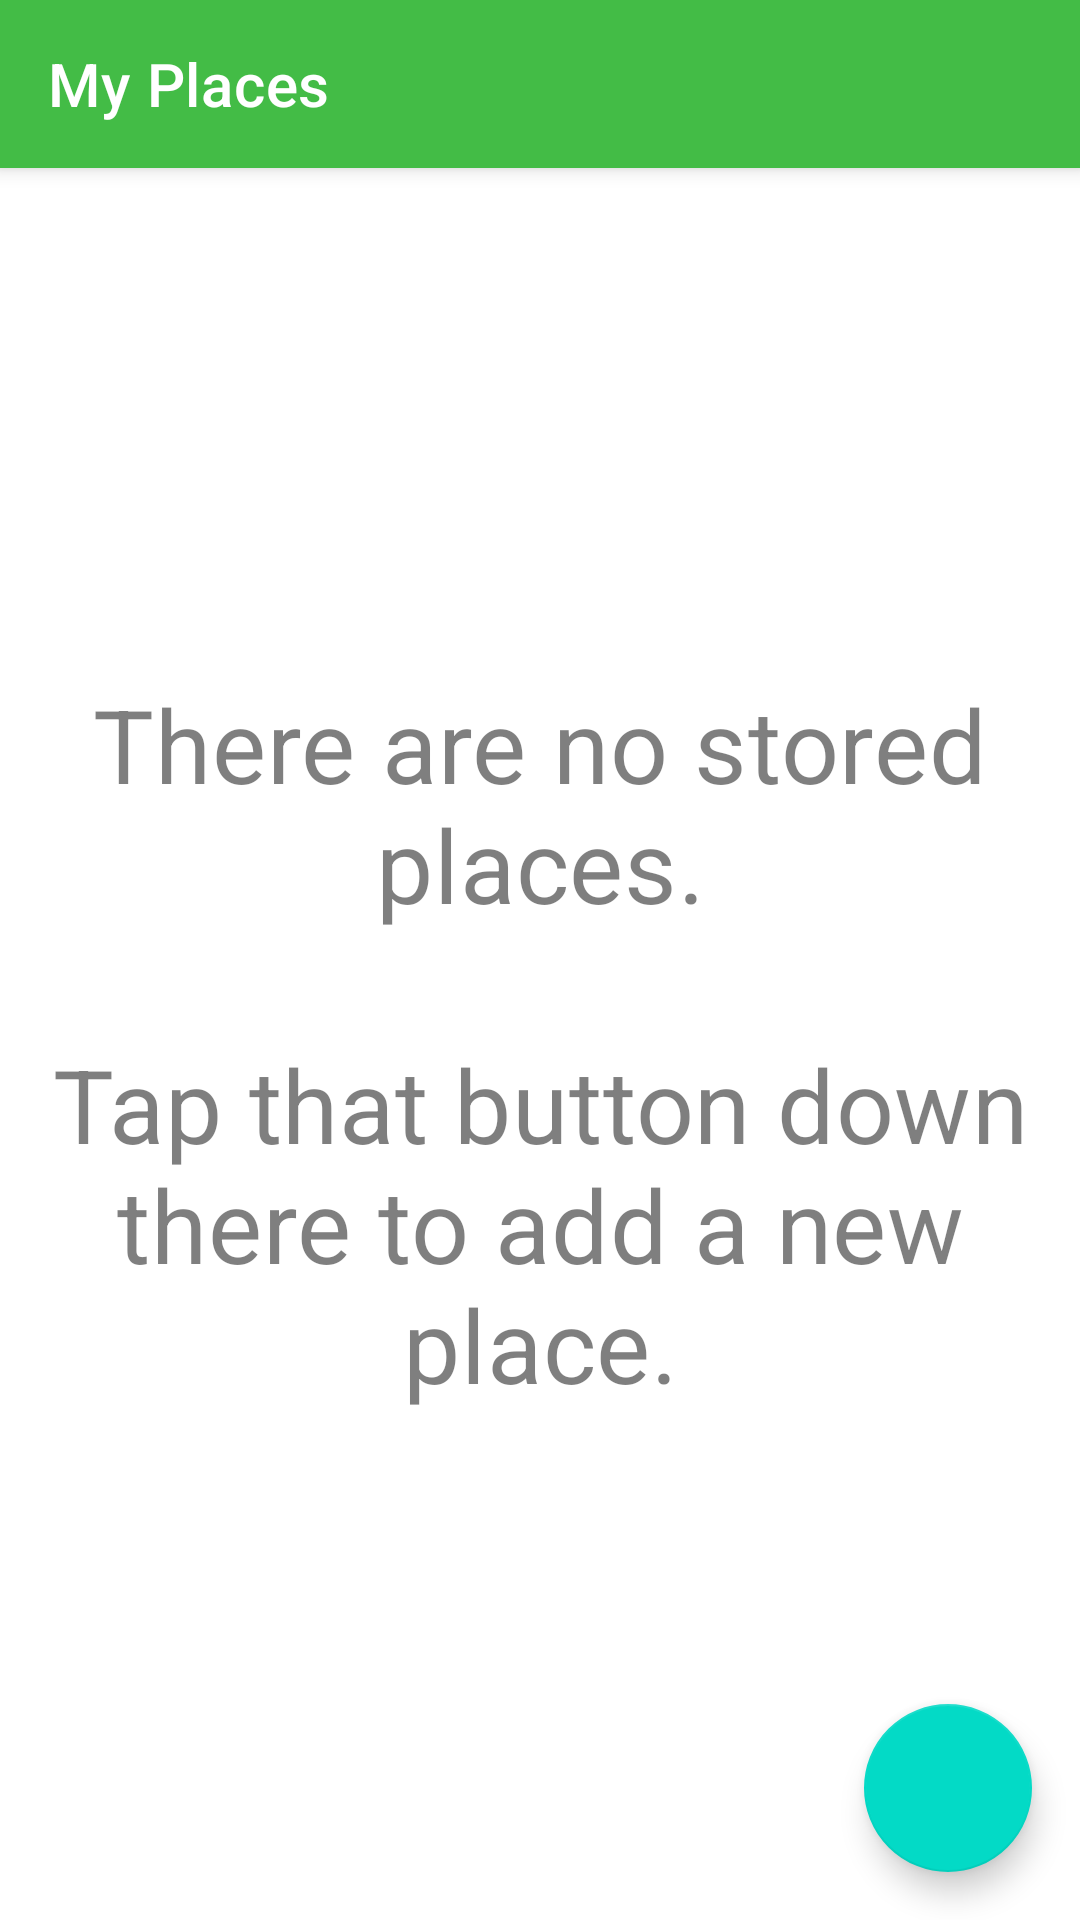

Android layout source for this screen:
<!-- AndroidManifest.xml: application theme AppTheme -->
<!-- res/layout/activity_list_places.xml -->
<?xml version="1.0" encoding="utf-8"?>
<androidx.coordinatorlayout.widget.CoordinatorLayout xmlns:android="http://schemas.android.com/apk/res/android"
    xmlns:app="http://schemas.android.com/apk/res-auto"
    xmlns:tools="http://schemas.android.com/tools"
    tools:context=".screens.list_places.ListPlacesActivity"
    android:layout_width="match_parent"
    android:layout_height="match_parent">

    <com.google.android.material.appbar.AppBarLayout
        android:layout_width="match_parent"
        android:layout_height="wrap_content"
        android:theme="@style/AppTheme.AppBarOverlay">

        <androidx.appcompat.widget.Toolbar
            android:id="@+id/toolbar"
            android:layout_width="match_parent"
            android:layout_height="?attr/actionBarSize"
            android:background="?attr/colorPrimary"
            app:popupTheme="@style/AppTheme.PopupOverlay"
            app:title="@string/title_activity_list_places" />
    </com.google.android.material.appbar.AppBarLayout>

    <androidx.constraintlayout.widget.ConstraintLayout
        android:layout_width="match_parent"
        android:layout_height="match_parent"
        app:layout_behavior="@string/appbar_scrolling_view_behavior">

        <androidx.recyclerview.widget.RecyclerView
            android:id="@+id/recyclerView_places"
            android:layout_width="0dp"
            android:layout_height="0dp"
            app:layout_constraintBottom_toBottomOf="parent"
            app:layout_constraintEnd_toEndOf="parent"
            app:layout_constraintStart_toStartOf="parent"
            app:layout_constraintTop_toTopOf="parent"
            tools:listitem="@layout/list_item_place" />

        <androidx.appcompat.widget.AppCompatTextView
            android:id="@+id/textView_emptyPlacesMessage"
            style="@style/TextAppearance.MaterialComponents.Headline4"
            android:layout_width="0dp"
            android:layout_height="wrap_content"
            android:layout_marginStart="@dimen/margin_activity_horizontal"
            android:layout_marginEnd="@dimen/margin_activity_horizontal"
            android:gravity="center"
            android:text="@string/message_noStoredPlaces"
            android:textColor="@color/colorTextSecondary"
            app:layout_constraintBottom_toBottomOf="parent"
            app:layout_constraintEnd_toEndOf="parent"
            app:layout_constraintStart_toStartOf="parent"
            app:layout_constraintTop_toTopOf="parent"
            tools:visibility="gone" />
    </androidx.constraintlayout.widget.ConstraintLayout>

    <com.google.android.material.floatingactionbutton.FloatingActionButton
        android:id="@+id/button_addPlace"
        android:layout_width="wrap_content"
        android:layout_height="wrap_content"
        android:layout_gravity="bottom|end"
        android:layout_margin="@dimen/fab_margin"
        android:tint="@color/colorIconInverted"
        app:srcCompat="@drawable/ic_add_place" />
</androidx.coordinatorlayout.widget.CoordinatorLayout>
<!-- res/layout/list_item_place.xml (included above) -->
<?xml version="1.0" encoding="utf-8"?>
<androidx.constraintlayout.widget.ConstraintLayout xmlns:android="http://schemas.android.com/apk/res/android"
    xmlns:app="http://schemas.android.com/apk/res-auto"
    xmlns:tools="http://schemas.android.com/tools"
    android:id="@+id/container_place"
    android:layout_width="match_parent"
    android:layout_height="wrap_content"
    android:paddingStart="@dimen/margin_activity_horizontal"
    android:paddingTop="@dimen/margin_activity_vertical"
    android:paddingEnd="@dimen/margin_activity_horizontal"
    android:paddingBottom="@dimen/margin_activity_vertical">

    <androidx.appcompat.widget.AppCompatTextView
        android:id="@+id/textView_name"
        style="@style/TextAppearance.MaterialComponents.Subtitle1"
        android:layout_width="0dp"
        android:layout_height="wrap_content"
        android:ellipsize="end"
        android:maxLines="1"
        android:textColor="@color/colorTextPrimary"
        app:layout_constraintEnd_toEndOf="parent"
        app:layout_constraintStart_toStartOf="parent"
        app:layout_constraintTop_toTopOf="parent"
        tools:text="Coffee and Code" />

    <androidx.appcompat.widget.AppCompatTextView
        android:id="@+id/textView_comment"
        style="@style/TextAppearance.MaterialComponents.Body2"
        android:layout_width="0dp"
        android:layout_height="wrap_content"
        android:layout_marginTop="@dimen/margin_interElement_vertical"
        android:ellipsize="end"
        android:maxLines="2"
        android:textColor="@color/colorTextSecondary"
        app:layout_constraintEnd_toEndOf="parent"
        app:layout_constraintStart_toStartOf="parent"
        app:layout_constraintTop_toBottomOf="@id/textView_name"
        tools:text="A place to code with nice coffee" />

    <com.google.android.material.button.MaterialButton
        android:id="@+id/button_openInMap"
        android:layout_width="0dp"
        android:layout_height="0dp"
        android:layout_marginTop="@dimen/margin_interElement_vertical"
        android:layout_marginEnd="@dimen/margin_interElement_horizontal"
        android:text="@string/label_openInMap"
        app:backgroundTint="@color/colorOpenMap"
        app:layout_constraintBottom_toBottomOf="@id/button_openDetails"
        app:layout_constraintEnd_toStartOf="@id/button_openDetails"
        app:layout_constraintStart_toStartOf="parent"
        app:layout_constraintTop_toBottomOf="@id/textView_comment" />

    <com.google.android.material.button.MaterialButton
        android:id="@+id/button_openDetails"
        android:layout_width="0dp"
        android:layout_height="wrap_content"
        android:layout_marginStart="@dimen/margin_interElement_horizontal"
        android:layout_marginTop="@dimen/margin_interElement_vertical"
        android:layout_marginEnd="@dimen/margin_interElement_horizontal"
        android:text="@string/label_openDetails"
        app:backgroundTint="@color/colorOpen"
        app:layout_constraintEnd_toStartOf="@id/button_delete"
        app:layout_constraintStart_toEndOf="@id/button_openInMap"
        app:layout_constraintTop_toBottomOf="@id/textView_comment" />

    <com.google.android.material.button.MaterialButton
        android:id="@+id/button_delete"
        android:layout_width="0dp"
        android:layout_height="0dp"
        android:layout_marginStart="@dimen/margin_interElement_horizontal"
        android:layout_marginTop="@dimen/margin_interElement_vertical"
        android:text="@string/label_delete"
        app:backgroundTint="@color/colorDelete"
        app:layout_constraintBottom_toBottomOf="@id/button_openDetails"
        app:layout_constraintEnd_toEndOf="parent"
        app:layout_constraintStart_toEndOf="@id/button_openDetails"
        app:layout_constraintTop_toBottomOf="@id/textView_comment" />
</androidx.constraintlayout.widget.ConstraintLayout>
<!-- resources referenced by this layout -->
<resources>
  <color name="colorDelete">#f44336</color>
  <color name="colorIconInverted">#ffffffff</color>
  <color name="colorOpen">#795548</color>
  <color name="colorOpenMap">#2196f3</color>
  <color name="colorTextPrimary">#ff000000</color>
  <color name="colorTextSecondary">#80000000</color>
  <dimen name="fab_margin">16dp</dimen>
  <dimen name="margin_activity_horizontal">16dp</dimen>
  <dimen name="margin_activity_vertical">8dp</dimen>
  <dimen name="margin_interElement_vertical">4dp</dimen>
  <string name="label_delete">Delete</string>
  <string name="label_openDetails">Open Details</string>
  <string name="label_openInMap">Open In Map</string>
  <string name="message_noStoredPlaces">There are no stored places.\n\nTap that button down there to add a new place.</string>
  <string name="title_activity_list_places">@string/app_name</string>
  <style name="AppTheme.AppBarOverlay" parent="ThemeOverlay.MaterialComponents.Dark.ActionBar" />
  <style name="AppTheme.PopupOverlay" parent="ThemeOverlay.MaterialComponents.Light" />
  <style name="AppTheme" parent="Theme.MaterialComponents.Light.NoActionBar">
          <item name="colorPrimary">@color/colorPrimary</item>
          <item name="colorPrimaryDark">@color/colorPrimaryDark</item>
          <item name="colorAccent">@color/colorAccent</item>
      </style>
  <color name="colorPrimary">#43bc46</color>
  <color name="colorPrimaryDark">#008b13</color>
  <color name="colorAccent">#bc4543</color>
</resources>
